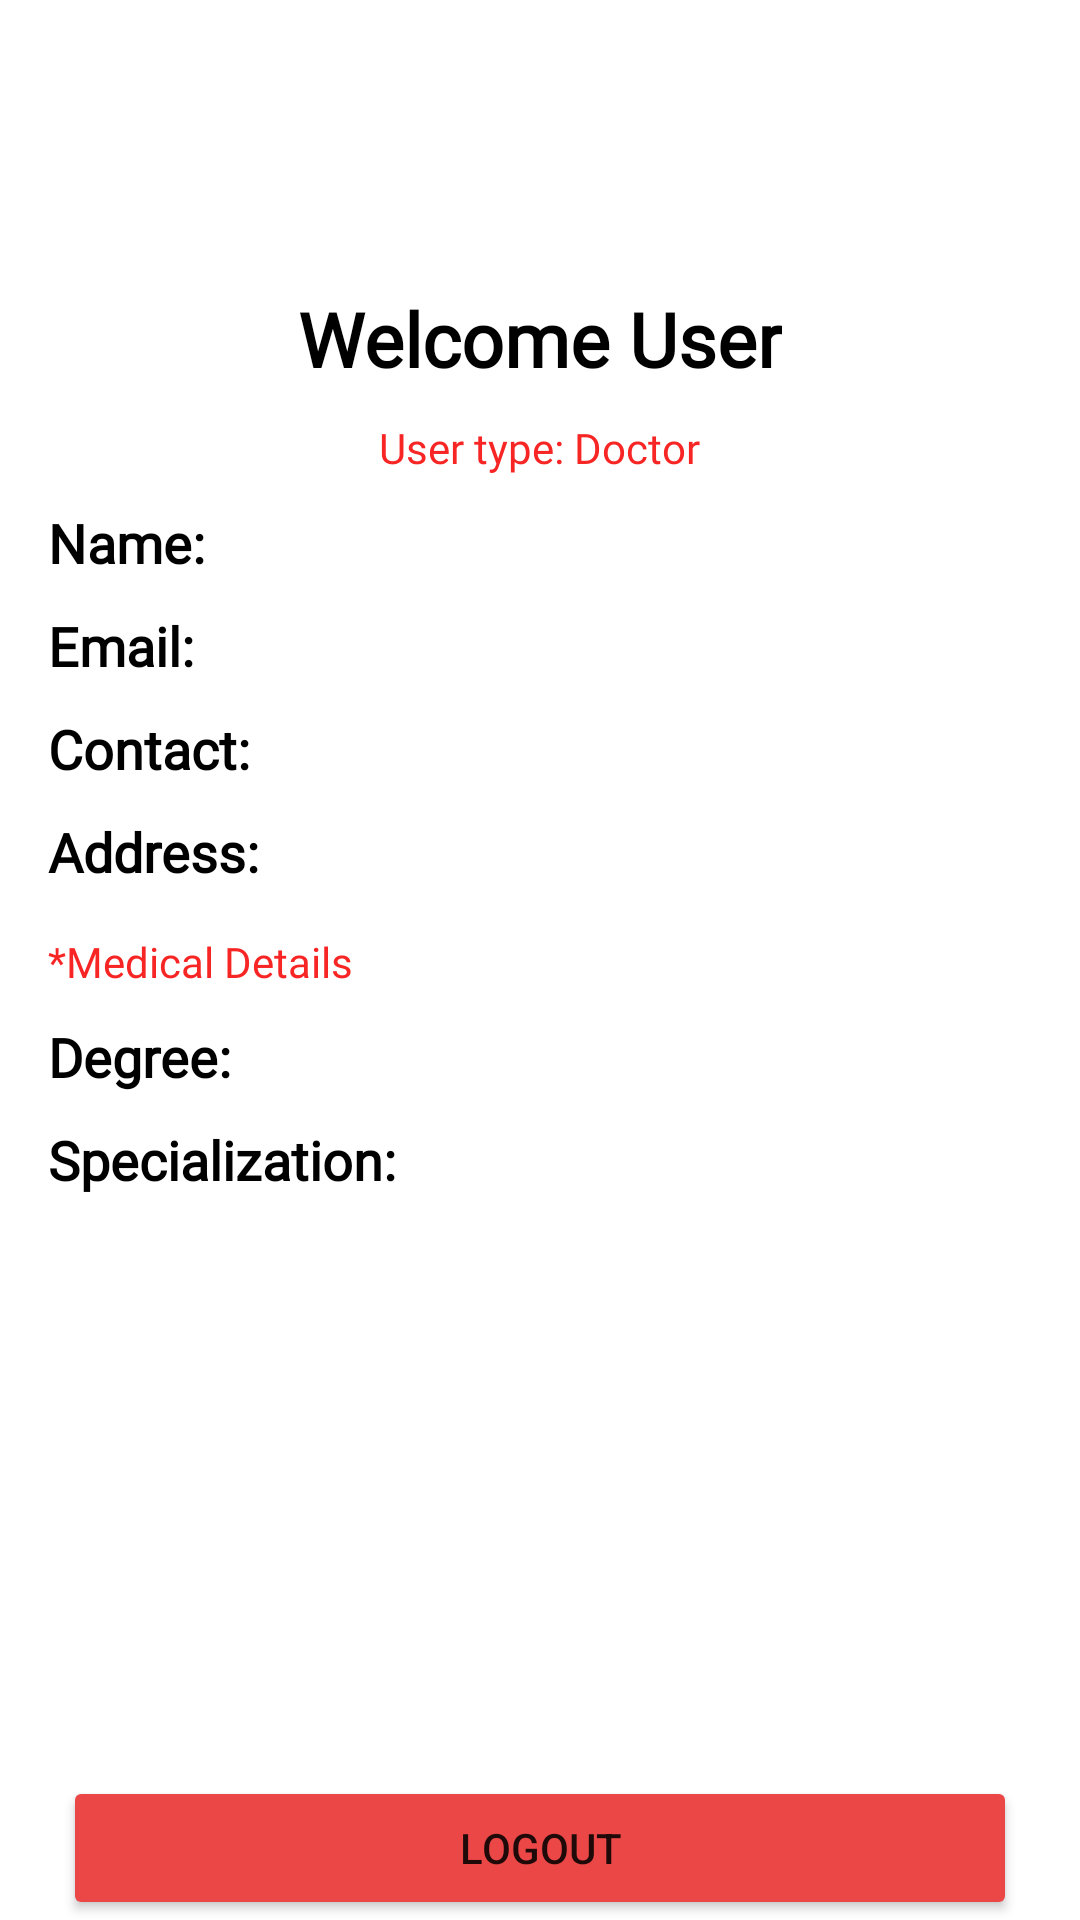

Write the Android layout XML for this screen, with the resource values it uses.
<!-- AndroidManifest.xml: application theme Theme.MediConsult -->
<!-- res/layout/fragment_doctor_profile.xml -->
<?xml version="1.0" encoding="utf-8"?>
<RelativeLayout xmlns:android="http://schemas.android.com/apk/res/android"
    xmlns:tools="http://schemas.android.com/tools"
    android:layout_width="match_parent"
    android:layout_height="match_parent">

    <ProgressBar
        android:id="@+id/loginActivityIndeterminateProgressbar"
        android:layout_width="wrap_content"
        android:layout_height="wrap_content"
        android:visibility="gone"
        android:layout_centerInParent="true"
        android:indeterminateTint="@color/black"/>

    <RelativeLayout
        android:id="@+id/loginPatient_myprofilelayout"
        android:layout_width="match_parent"
        android:layout_height="wrap_content"
        android:layout_marginStart="32dp"
        android:layout_centerHorizontal="true"
        android:layout_marginTop="32dp"
        android:visibility="visible">

        <TextView
        android:fontFamily="@font/poppins_medium"
            android:id="@+id/welcome_textView"
            android:layout_width="wrap_content"
            android:layout_height="wrap_content"
            android:text="Welcome User"
            android:textSize="25sp"
            android:textStyle="bold"
            android:textColor="?attr/customTextColor"
            android:layout_centerHorizontal="true"
            android:layout_marginStart="32dp"
            android:layout_marginEnd="32dp"
            android:layout_marginTop="64dp"/>

        <TextView
        android:fontFamily="@font/poppins_medium"
            android:id="@+id/display_category"
            android:layout_width="wrap_content"
            android:layout_height="wrap_content"
            android:text="User type: Doctor"
            android:textColor="@color/red"
            android:layout_centerHorizontal="true"
            android:layout_marginStart="32dp"
            android:layout_marginEnd="32dp"
            android:layout_marginTop="10dp"
            android:layout_below="@id/welcome_textView"/>

        <TextView
        android:fontFamily="@font/poppins_medium"
            android:id="@+id/textViewNameHeading"
            android:layout_width="wrap_content"
            android:layout_height="wrap_content"
            android:layout_marginEnd="15dp"
            android:layout_marginTop="10dp"
            android:layout_below="@id/display_category"
            android:text="Name:"
            android:textColor="?attr/customTextColor"
            android:textSize="18sp"
            android:textStyle="bold" />

        <TextView
        android:fontFamily="@font/poppins_regular"
            android:id="@+id/textViewName"
            android:layout_width="wrap_content"
            android:layout_height="wrap_content"
            android:layout_marginTop="10dp"
            android:layout_below="@id/display_category"
            android:layout_toEndOf="@id/textViewNameHeading"
            android:text=""
            android:textColor="?attr/customTextColor"
            android:textSize="18sp" />


        <TextView
        android:fontFamily="@font/poppins_medium"
            android:id="@+id/textViewEmailHeading"
            android:layout_width="wrap_content"
            android:layout_height="wrap_content"
            android:layout_below="@id/textViewNameHeading"
            android:layout_marginTop="10dp"
            android:layout_marginEnd="15dp"
            android:text="Email:"
            android:textColor="?attr/customTextColor"
            android:textSize="18sp"
            android:textStyle="bold" />

        <TextView
        android:fontFamily="@font/poppins_regular"
            android:id="@+id/textViewEmail"
            android:scrollbars="horizontal"
            android:layout_width="wrap_content"
            android:layout_height="wrap_content"
            android:layout_below="@id/textViewName"
            android:layout_toEndOf="@id/textViewEmailHeading"
            android:layout_marginTop="10dp"
            android:text=""
            android:maxLines="1"
            android:textColor="?attr/customTextColor"
            android:textSize="18sp" />

        <TextView
        android:fontFamily="@font/poppins_medium"
            android:id="@+id/textViewContactHeading"
            android:layout_width="wrap_content"
            android:layout_height="wrap_content"
            android:layout_below="@id/textViewEmailHeading"
            android:layout_marginTop="10dp"
            android:layout_marginEnd="15dp"
            android:text="Contact:"
            android:textColor="?attr/customTextColor"
            android:textSize="18sp"
            android:textStyle="bold" />

        <TextView
        android:fontFamily="@font/poppins_regular"
            android:id="@+id/textViewContact"
            android:layout_width="wrap_content"
            android:layout_height="wrap_content"
            android:layout_below="@+id/textViewEmail"
            android:layout_marginTop="10dp"
            android:layout_toEndOf="@id/textViewContactHeading"
            android:text=""
            android:textColor="?attr/customTextColor"
            android:textSize="18sp" />



        <TextView
        android:fontFamily="@font/poppins_medium"
            android:id="@+id/textViewAddressHeading"
            android:layout_width="wrap_content"
            android:layout_height="wrap_content"
            android:layout_below="@id/textViewContactHeading"
            android:layout_marginTop="10dp"
            android:layout_marginEnd="15dp"
            android:text="Address:"
            android:textColor="?attr/customTextColor"
            android:textSize="18sp"
            android:textStyle="bold" />

        <TextView
        android:fontFamily="@font/poppins_regular"
            android:id="@+id/textViewAddress"
            android:layout_width="wrap_content"
            android:layout_height="wrap_content"
            android:layout_below="@+id/textViewContact"
            android:layout_marginTop="10dp"
            android:layout_toEndOf="@id/textViewAddressHeading"
            android:text=""
            android:textColor="?attr/customTextColor"
            android:textSize="18sp" />


        <TextView
        android:fontFamily="@font/poppins_medium"
            android:id="@+id/loginActivity_medicalDetails_info"
            android:layout_width="match_parent"
            android:layout_height="wrap_content"
            android:textColor="@color/red"
            android:layout_marginTop="15dp"
            android:text="*Medical Details"
            android:layout_below="@id/textViewAddressHeading"/>

        <TextView
        android:fontFamily="@font/poppins_medium"
            android:id="@+id/textViewDegreeHeading"
            android:layout_width="wrap_content"
            android:layout_height="wrap_content"
            android:layout_below="@id/loginActivity_medicalDetails_info"
            android:layout_marginTop="10dp"
            android:layout_marginEnd="15dp"
            android:text="Degree:"
            android:textColor="?attr/customTextColor"
            android:textSize="18sp"
            android:textStyle="bold" />

        <TextView
        android:fontFamily="@font/poppins_regular"
            android:id="@+id/textViewDegree"
            android:layout_width="wrap_content"
            android:layout_height="wrap_content"
            android:layout_below="@+id/loginActivity_medicalDetails_info"
            android:layout_marginTop="10dp"
            android:layout_toEndOf="@id/textViewDegreeHeading"
            android:text=""
            android:textColor="?attr/customTextColor"
            android:textSize="18sp" />

        <TextView
        android:fontFamily="@font/poppins_medium"
            android:id="@+id/textViewSpecializationHeading"
            android:layout_width="wrap_content"
            android:layout_height="wrap_content"
            android:layout_below="@id/textViewDegreeHeading"
            android:layout_marginTop="10dp"
            android:layout_marginEnd="15dp"
            android:text="Specialization:"
            android:textColor="?attr/customTextColor"
            android:textSize="18sp"
            android:textStyle="bold" />

        <TextView
        android:fontFamily="@font/poppins_regular"
            android:id="@+id/textViewSpecialization"
            android:layout_width="wrap_content"
            android:layout_height="wrap_content"
            android:layout_below="@+id/textViewDegreeHeading"
            android:layout_marginTop="10dp"
            android:layout_toEndOf="@id/textViewSpecializationHeading"
            android:text=""
            android:textColor="?attr/customTextColor"
            android:textSize="18sp" />
    </RelativeLayout>


    <Button
        android:id="@+id/buttonViewSignOut"
        android:layout_width="match_parent"
        android:layout_weight="1"
        android:layout_height="wrap_content"
        android:layout_marginStart="10dp"
        android:layout_marginEnd="32dp"
        android:backgroundTint="#EC4747"
        android:layout_alignParentBottom="true"
        android:layout_centerHorizontal="true"
        android:padding="10dp"

        android:text="Logout"/>

</RelativeLayout>
<!-- resources referenced by this layout -->
<resources>
  <color name="black">#000000</color>
  <color name="red">#F82525</color>
  <style name="Theme.MediConsult" parent="Theme.MaterialComponents.DayNight.NoActionBar">
          
          <item name="colorPrimary">@color/purple_200</item>
          <item name="colorPrimaryVariant">@color/purple_700</item>
          <item name="colorOnPrimary">@color/white</item>
          
          <item name="colorSecondary">@color/blue_500</item>
          <item name="colorSecondaryVariant">@color/blue_700</item>
          <item name="colorOnSecondary">@color/white</item>
          
          <item name="android:windowTranslucentStatus">true</item>
          <item name="android:windowTranslucentNavigation">true</item>
          
          <item name="customTextColor">@color/black</item>
      </style>
  <color name="purple_200">#FFBB86FC</color>
  <color name="purple_700">#FF3700B3</color>
  <color name="white">#FFFFFFFF</color>
  <color name="blue_500">#005FEE</color>
  <color name="blue_700">#006BB3</color>
</resources>
